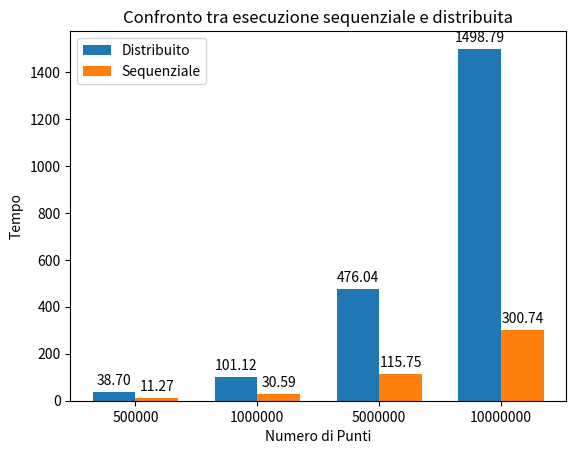

The matplotlib source for this figure:
import matplotlib.pyplot as plt
import pandas as pd
import numpy as np

# I tuoi dati
data = {
    'Numero di punti': [500000, 500000, 1000000, 1000000, 5000000, 5000000, 10000000, 10000000],
    'Tempo': [38.69880962371826, 11.270809173583984, 101.11570715904236, 30.59341073036194, 476.03889989852905, 115.75412392616272, 1498.7870407104492, 300.7421875],
    'Modalità': ['Distribuito', 'Sequenziale', 'Distribuito', 'Sequenziale', 'Distribuito', 'Sequenziale', 'Distribuito', 'Sequenziale']
}

df = pd.DataFrame(data)

# Separa i dati in due DataFrames in base alla modalità
df_distr = df[df['Modalità'] == 'Distribuito']
df_seq = df[df['Modalità'] == 'Sequenziale']
print (df_distr)

labels = ['500000', '1000000', '5000000', '10000000']
distr = [df_distr["Tempo"][0],df_distr["Tempo"][2], df_distr["Tempo"][4], df_distr["Tempo"][6]]
seq =  [df_seq["Tempo"][1],df_seq["Tempo"][3], df_seq["Tempo"][5], df_seq["Tempo"][7]]


x = np.arange(len(labels))  # La posizione delle etichette
width = 0.35  # La larghezza delle barre

fig, ax = plt.subplots()


bars1 = ax.bar(x - width/2, distr, width, label='Distribuito')
bars2 = ax.bar(x + width/2, seq, width, label='Sequenziale')


ax.set_xlabel('Numero di Punti')
ax.set_ylabel('Tempo')
ax.set_title('Confronto tra esecuzione sequenziale e distribuita')
ax.set_xticks(x)
ax.set_xticklabels(labels)
ax.legend()


ax.grid(False)


def add_labels(bars):
    for bar in bars:
        height = bar.get_height()
        ax.annotate(f'{height:.2f}',
                    xy=(bar.get_x() + bar.get_width() / 2, height),
                    xytext=(0, 3),  # 3 punti di offset verticale
                    textcoords="offset points",
                    ha='center', va='bottom')

add_labels(bars1)
add_labels(bars2)


plt.show()